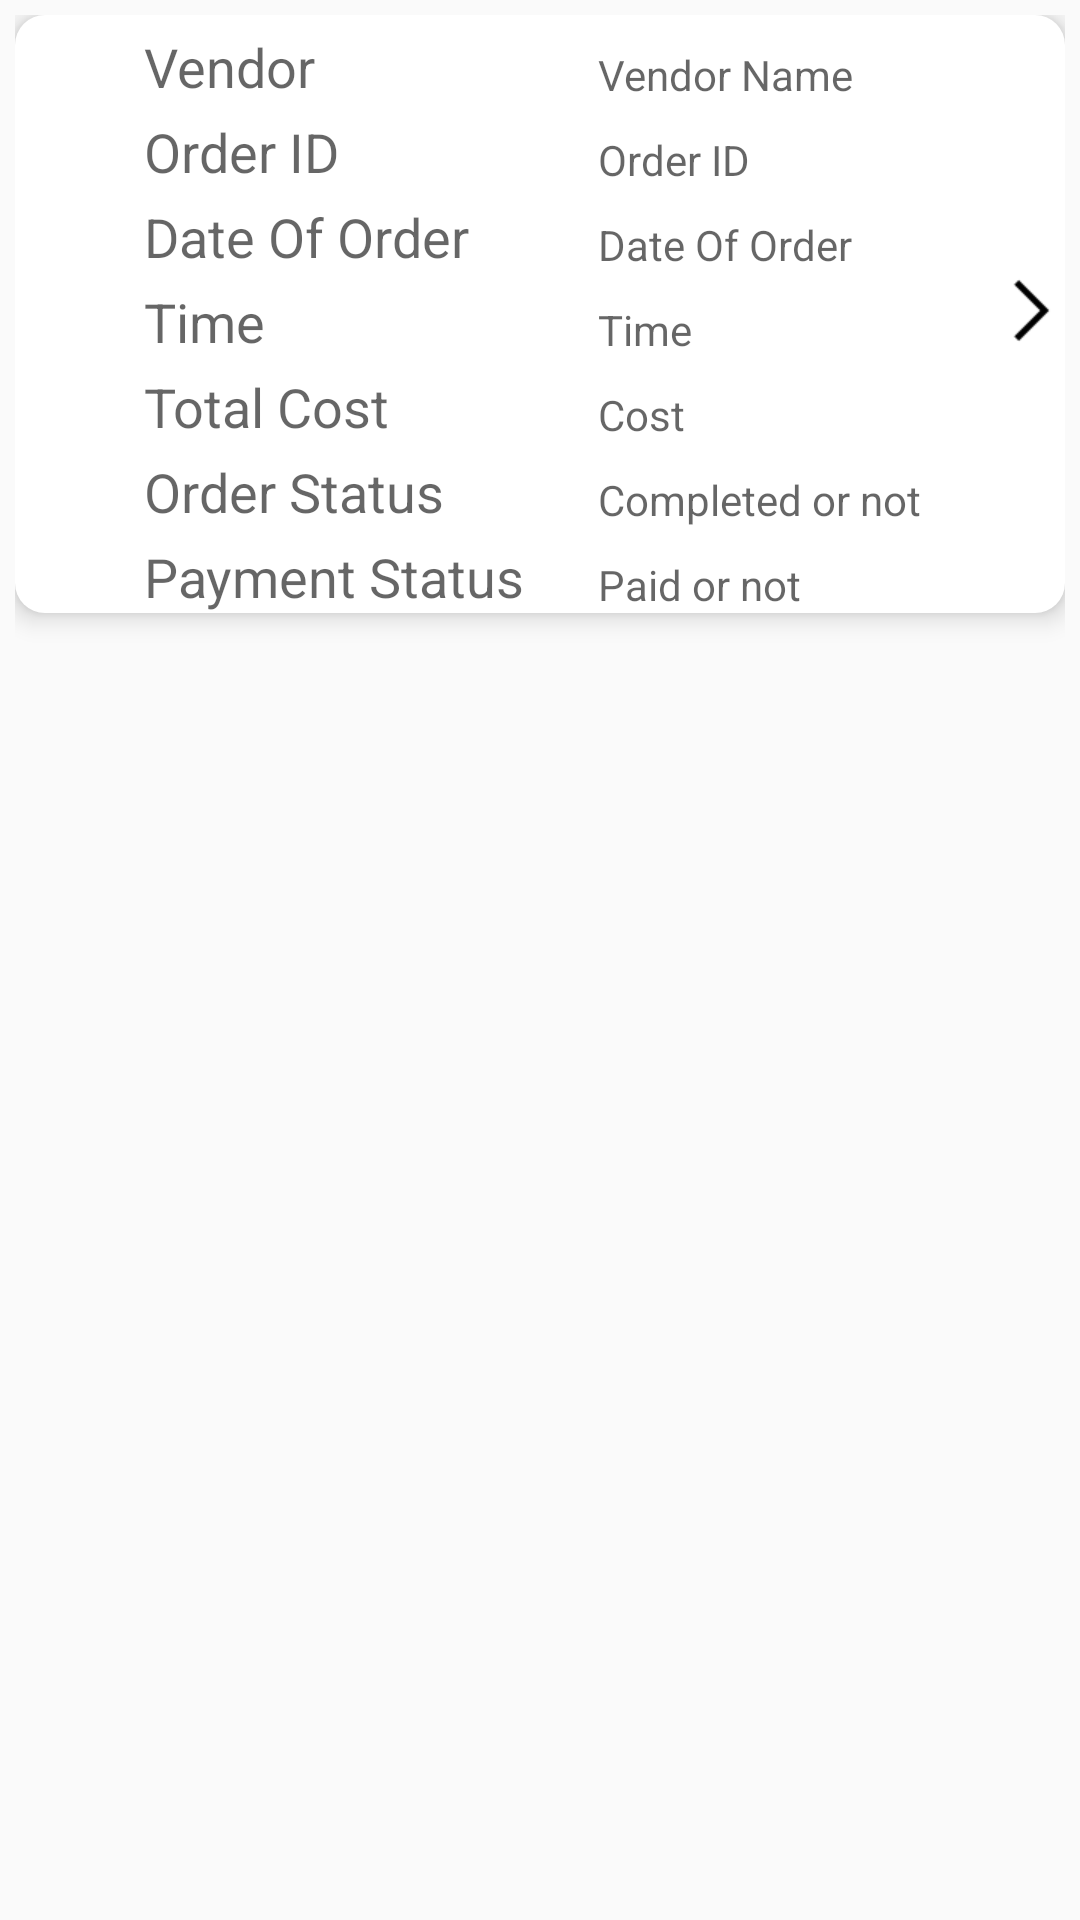

The Android layout XML behind this screen, and the referenced resources:
<!-- AndroidManifest.xml: application theme AppTheme -->
<!-- res/layout/order_card_layout.xml -->
<?xml version="1.0" encoding="utf-8"?>
<LinearLayout xmlns:android="http://schemas.android.com/apk/res/android"
    android:layout_width="match_parent"
    android:layout_height="wrap_content"
    android:layout_marginEnd="5dp"

    android:layout_marginStart="5dp"
    android:layout_marginTop="2dp"
    android:orientation="vertical"
    android:padding="5dp"

    >

    <RelativeLayout
        android:layout_width="match_parent"
        android:layout_height="wrap_content"
        android:layout_marginBottom="5dp"
        android:background="@drawable/google_cards_background_top"
        android:elevation="5dp">

        <TextView
            android:id="@+id/textView"
            style="?android:textAppearanceMedium"
            android:layout_width="wrap_content"
            android:layout_height="wrap_content"
            android:layout_alignParentLeft="true"
            android:layout_alignParentStart="true"
            android:layout_alignParentTop="true"
            android:layout_marginLeft="43dp"
            android:layout_marginStart="43dp"
            android:layout_marginTop="5dp"
            android:text="Vendor" />

        <TextView
            android:id="@+id/vendorNameTextview"
            android:layout_width="wrap_content"
            android:layout_height="wrap_content"
            android:layout_above="@+id/textView2"
            android:layout_marginLeft="43dp"
            android:layout_marginStart="43dp"
            android:layout_toEndOf="@+id/textView3"
            android:layout_toRightOf="@+id/textView3"
            android:hint="Vendor Name" />

        <TextView
            android:id="@+id/textView2"
            style="?android:textAppearanceMedium"
            android:layout_width="wrap_content"
            android:layout_height="wrap_content"
            android:layout_alignLeft="@+id/textView"
            android:layout_alignStart="@+id/textView"
            android:layout_below="@+id/textView"
            android:layout_marginTop="4dp"
            android:text="Order ID" />

        <ImageButton
            android:id="@+id/viewOrderDetailsButton"
            android:layout_width="25dp"
            android:layout_height="25dp"
            android:layout_alignParentEnd="true"
            android:layout_alignParentRight="true"
            android:layout_below="@+id/dateTextView"
            android:layout_gravity="right"
            android:background="@drawable/next" />

        <TextView
            android:id="@+id/orderIdTextview"
            android:layout_width="wrap_content"
            android:layout_height="wrap_content"
            android:layout_alignBottom="@+id/textView2"
            android:layout_alignLeft="@+id/vendorNameTextview"
            android:layout_alignStart="@+id/vendorNameTextview"
            android:hint="Order ID" />

        <TextView
            android:id="@+id/textView3"
            style="?android:textAppearanceMedium"
            android:layout_width="wrap_content"
            android:layout_height="wrap_content"
            android:layout_alignLeft="@+id/textView2"
            android:layout_alignStart="@+id/textView2"
            android:layout_below="@+id/textView2"
            android:layout_marginTop="4dp"
            android:text="Date Of Order" />

        <TextView
            android:id="@+id/dateTextView"
            android:layout_width="wrap_content"
            android:layout_height="wrap_content"
            android:layout_alignBottom="@+id/textView3"
            android:layout_alignLeft="@+id/orderIdTextview"
            android:layout_alignStart="@+id/orderIdTextview"
            android:hint="Date Of Order" />

        <TextView
            android:id="@+id/textView4"
            style="?android:textAppearanceMedium"
            android:layout_width="wrap_content"
            android:layout_height="wrap_content"
            android:layout_alignLeft="@+id/textView3"
            android:layout_alignStart="@+id/textView3"
            android:layout_below="@+id/textView3"
            android:layout_marginTop="4dp"
            android:text="Time" />

        <TextView
            android:id="@+id/timeTextview"
            android:layout_width="wrap_content"
            android:layout_height="wrap_content"
            android:layout_alignBottom="@+id/textView4"
            android:layout_alignLeft="@+id/dateTextView"
            android:layout_alignStart="@+id/dateTextView"
            android:hint="Time" />

        <TextView
            android:id="@+id/textView6"
            style="?android:textAppearanceMedium"
            android:layout_width="wrap_content"
            android:layout_height="wrap_content"
            android:layout_alignLeft="@+id/textView4"
            android:layout_alignStart="@+id/textView4"
            android:layout_below="@+id/textView4"
            android:layout_marginTop="4dp"
            android:text="Total Cost" />

        <TextView
            android:id="@+id/costTextView"
            android:layout_width="wrap_content"
            android:layout_height="wrap_content"
            android:layout_alignBottom="@+id/textView6"
            android:layout_alignLeft="@+id/timeTextview"
            android:layout_alignStart="@+id/timeTextview"
            android:hint="Cost" />

        <TextView
            android:id="@+id/textView5"
            style="?android:textAppearanceMedium"
            android:layout_width="wrap_content"
            android:layout_height="wrap_content"
            android:layout_alignLeft="@+id/textView6"
            android:layout_alignStart="@+id/textView6"
            android:layout_below="@+id/textView6"
            android:layout_marginTop="4dp"
            android:text="Order Status" />

        <TextView
            android:id="@+id/orderStatusTextView"
            android:layout_width="wrap_content"
            android:layout_height="wrap_content"
            android:layout_alignBottom="@+id/textView5"
            android:layout_alignLeft="@+id/costTextView"
            android:layout_alignStart="@+id/costTextView"
            android:hint="Completed or not" />

        <TextView
            android:id="@+id/textView7"
            style="?android:textAppearanceMedium"
            android:layout_width="wrap_content"
            android:layout_height="wrap_content"
            android:layout_alignLeft="@+id/textView5"
            android:layout_alignStart="@+id/textView5"
            android:layout_below="@+id/textView5"
            android:layout_marginTop="4dp"
            android:text="Payment Status" />

        <TextView
            android:id="@+id/paymentStatusTextview"
            android:layout_width="wrap_content"
            android:layout_height="wrap_content"
            android:layout_alignBottom="@+id/textView7"
            android:layout_alignLeft="@+id/orderStatusTextView"
            android:layout_alignStart="@+id/orderStatusTextView"
            android:hint="Paid or not" />


    </RelativeLayout>


</LinearLayout>
<!-- resources referenced by this layout -->
<resources>
  <!-- drawable google_cards_background_top (drawable-mdpi) -->
  <shape xmlns:android="http://schemas.android.com/apk/res/android" >
  
      <solid android:color="@android:color/white" />
  
      <corners
          android:topLeftRadius="5dp"
          android:topRightRadius="5dp"
          android:bottomLeftRadius="5dp"
          android:bottomRightRadius="5dp"/>
  
  </shape>
  <!-- drawable next: png bitmap (drawable-mdpi, 696 bytes) -->
  <style name="AppTheme" parent="Theme.AppCompat.Light.NoActionBar">
          
      </style>
</resources>
